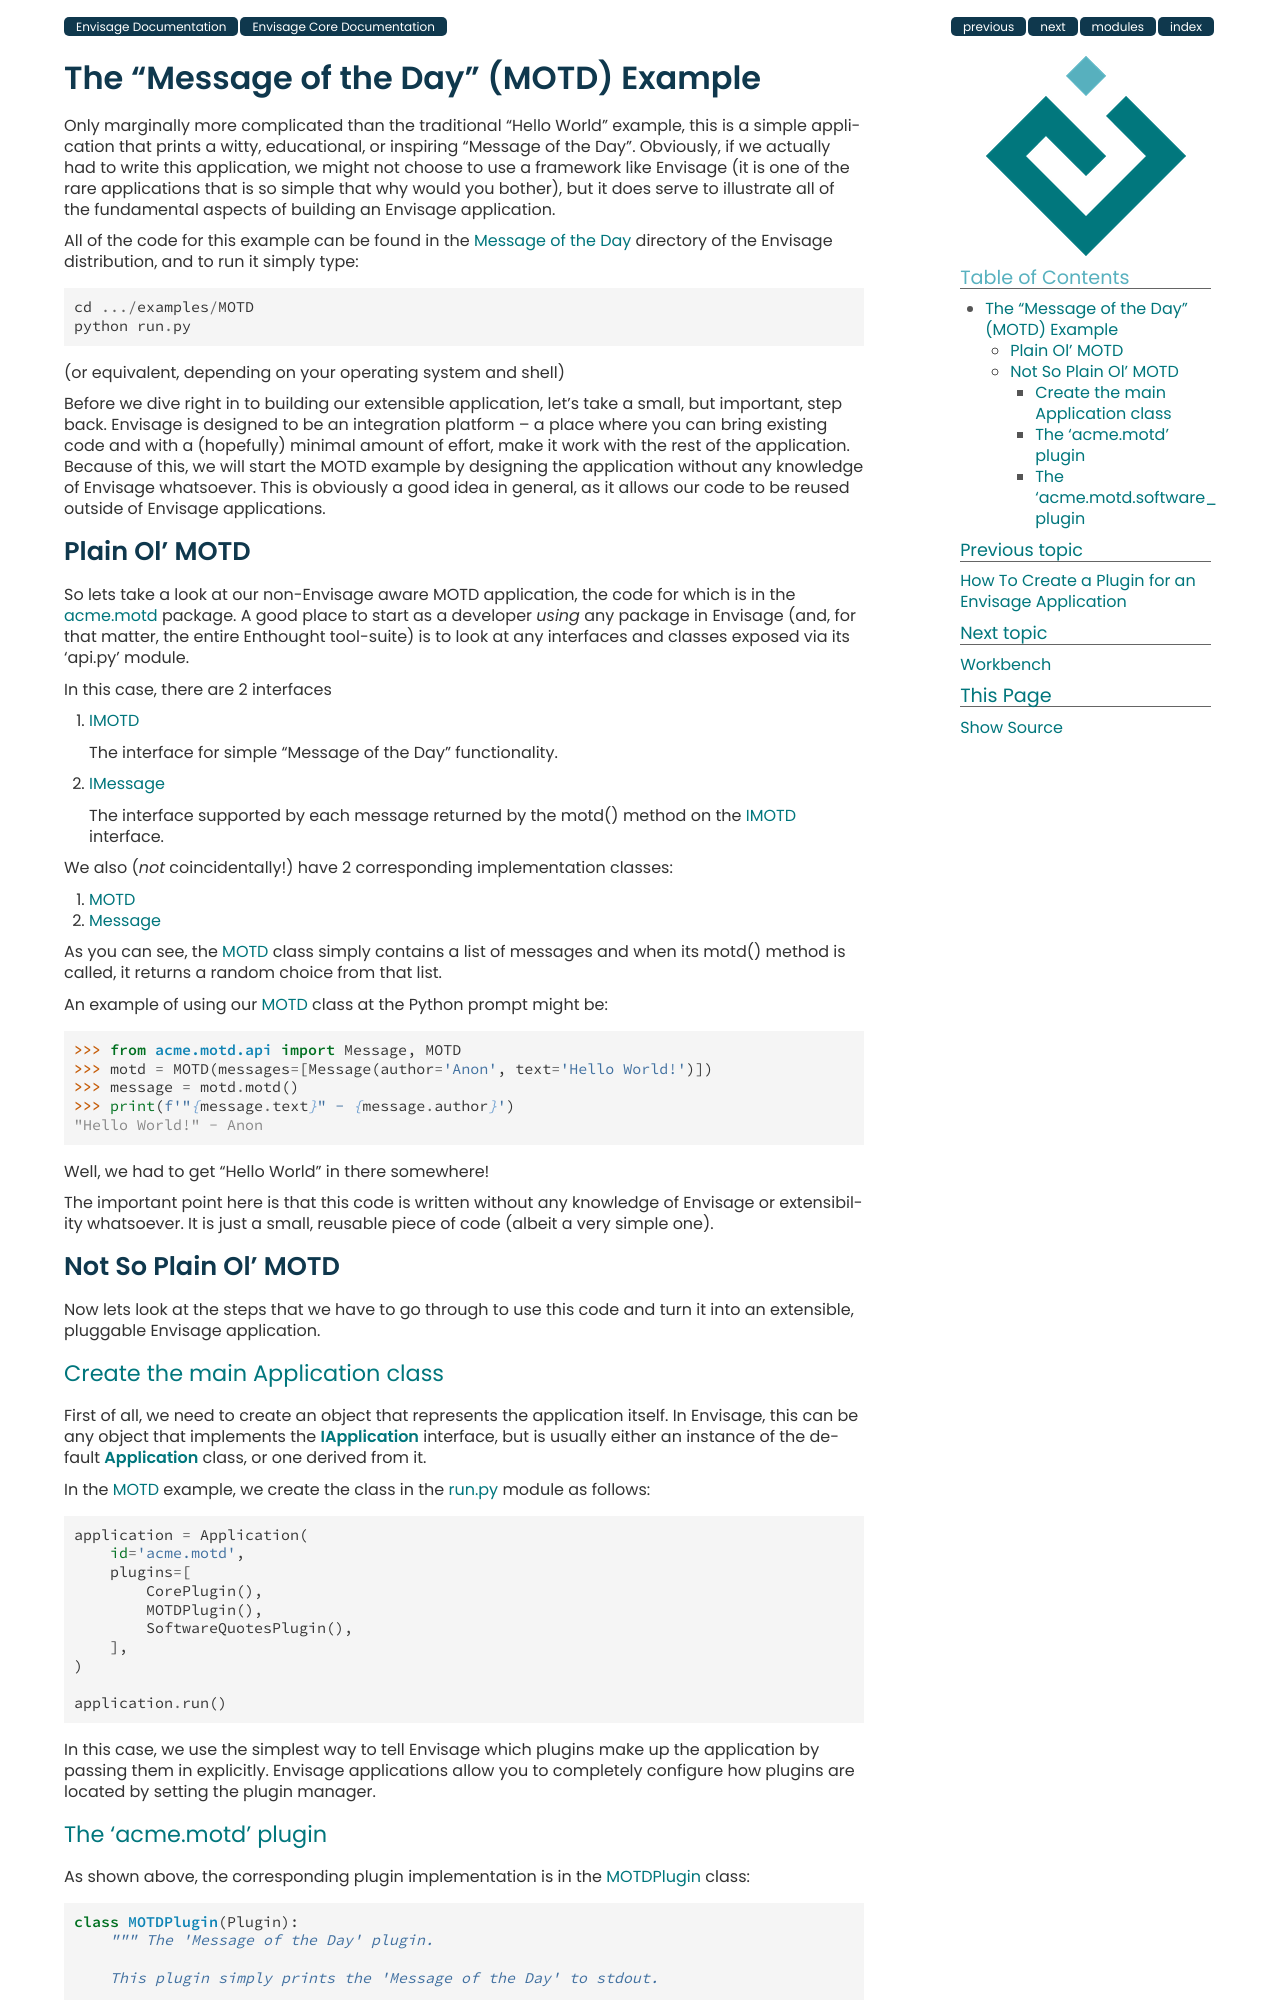

repository: enthought/envisage · page: envisage_core_documentation/message_of_the_day.html · generator: sphinx

The "Message of the Day" (MOTD) Example
=======================================

Only marginally more complicated than the traditional "Hello World" example,
this is a simple application that prints a witty, educational, or
inspiring "Message of the Day". Obviously, if we actually had to write this
application, we might not choose to use a framework like Envisage (it is one of
the rare applications that is so simple that why would you bother), but it does
serve to illustrate all of the fundamental aspects of building an Envisage
application.

All of the code for this example can be found in the |Message of the Day|
directory of the Envisage distribution, and to run it simply type::

   cd .../examples/MOTD
   python run.py

(or equivalent, depending on your operating system and shell)

Before we dive right in to building our extensible application, let's take a
small, but important, step back. Envisage is designed to be an integration
platform -- a place where you can bring existing code and with a (hopefully)
minimal amount of effort, make it work with the rest of the application.
Because of this, we will start the MOTD example by designing the application
without any knowledge of Envisage whatsoever. This is obviously a good idea in
general, as it allows our code to be reused outside of Envisage applications.

Plain Ol' MOTD
--------------

So lets take a look at our non-Envisage aware MOTD application, the code for
which is in the |acme.motd| package. A good place to start as a developer
*using* any package in Envisage (and, for that matter, the entire Enthought
tool-suite) is to look at any interfaces and classes exposed via its 'api.py'
module.

In this case, there are 2 interfaces

1) |IMOTD|

   The interface for simple "Message of the Day" functionality.

2) |IMessage|

   The interface supported by each message returned by the motd() method on
   the |IMOTD| interface.

We also (*not* coincidentally!) have 2 corresponding implementation classes:

1) |MOTD|
2) |Message|

As you can see, the |MOTD| class simply contains a list of messages and
when its motd() method is called, it returns a random choice from that list.

An example of using our |MOTD| class at the Python prompt might be::

    >>> from acme.motd.api import Message, MOTD
    >>> motd = MOTD(messages=[Message(author='Anon', text='Hello World!')])
    >>> message = motd.motd()
    >>> print(f'"{message.text}" - {message.author}')
    "Hello World!" - Anon

Well, we had to get "Hello World" in there somewhere!

The important point here is that this code is written without any knowledge of
Envisage or extensibility whatsoever. It is just a small, reusable piece of
code (albeit a very simple one).

Not So Plain Ol' MOTD
---------------------

Now lets look at the steps that we have to go through to use this code and
turn it into an extensible, pluggable Envisage application.

Create the main Application class
~~~~~~~~~~~~~~~~~~~~~~~~~~~~~~~~~

First of all, we need to create an object that represents the application
itself. In Envisage, this can be any object that implements the |IApplication|
interface, but is usually either an instance of the default |Application| class,
or one derived from it.

In the |MOTD| example, we create the class in the |MOTD run| module as follows::

    application = Application(
        id='acme.motd',
        plugins=[
            CorePlugin(),
            MOTDPlugin(),
            SoftwareQuotesPlugin(),
        ],
    )

    application.run()

In this case, we use the simplest way to tell Envisage which plugins make up
the application by passing them in explicitly. Envisage applications allow you
to completely configure how plugins are located by setting the plugin manager.
